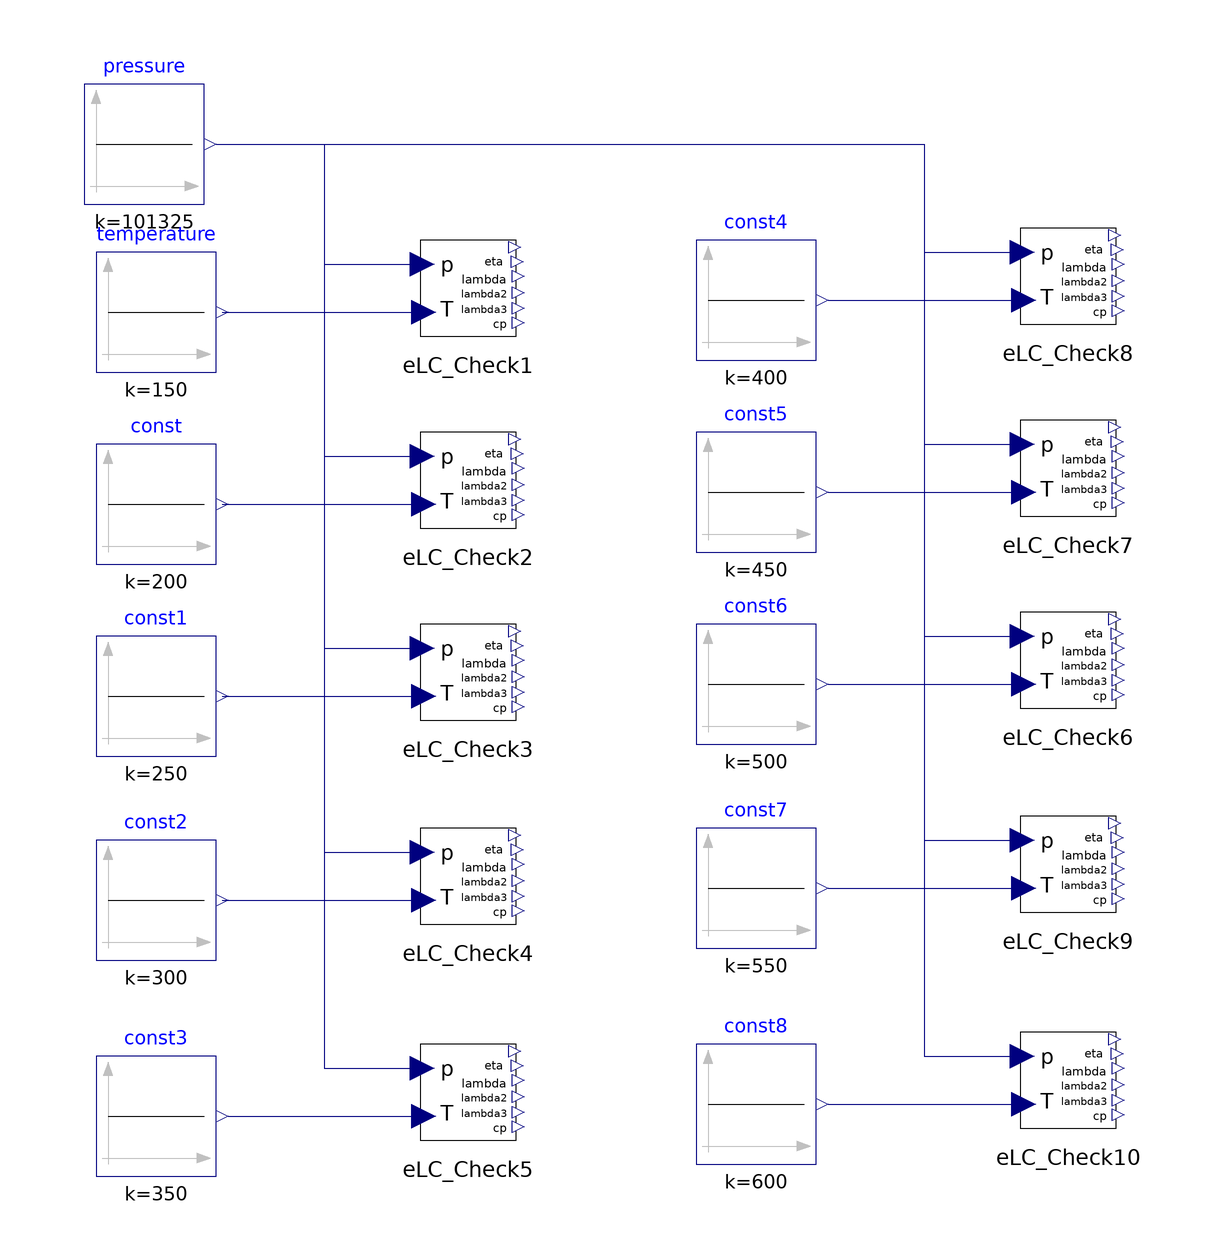

This picture is the connection diagram that the Modelica source below describes through its graphical annotations.

model ETC_Test
    IdealGasTest.EtaLamba.ELC_Check eLC_Check1 annotation(
        Placement(visible = true, transformation(origin = {4, 62}, extent = {{-10, -10}, {10, 10}}, rotation = 0)));
  Modelica.Blocks.Sources.Constant pressure(k = 101325)  annotation(
        Placement(visible = true, transformation(origin = {-50, 86}, extent = {{-10, -10}, {10, 10}}, rotation = 0)));
  Modelica.Blocks.Sources.Constant temperature(k = 150) annotation(
        Placement(visible = true, transformation(origin = {-48, 58}, extent = {{-10, -10}, {10, 10}}, rotation = 0)));
  IdealGasTest.EtaLamba.ELC_Check eLC_Check2 annotation(
        Placement(visible = true, transformation(origin = {4, 30}, extent = {{-10, -10}, {10, 10}}, rotation = 0)));
  Modelica.Blocks.Sources.Constant const(k = 200) annotation(
        Placement(visible = true, transformation(origin = {-48, 26}, extent = {{-10, -10}, {10, 10}}, rotation = 0)));
  Modelica.Blocks.Sources.Constant const1(k = 250) annotation(
        Placement(visible = true, transformation(origin = {-48, -6}, extent = {{-10, -10}, {10, 10}}, rotation = 0)));
  IdealGasTest.EtaLamba.ELC_Check eLC_Check3 annotation(
        Placement(visible = true, transformation(origin = {4, -2}, extent = {{-10, -10}, {10, 10}}, rotation = 0)));
  Modelica.Blocks.Sources.Constant const2(k = 300) annotation(
        Placement(visible = true, transformation(origin = {-48, -40}, extent = {{-10, -10}, {10, 10}}, rotation = 0)));
  IdealGasTest.EtaLamba.ELC_Check eLC_Check4 annotation(
        Placement(visible = true, transformation(origin = {4, -36}, extent = {{-10, -10}, {10, 10}}, rotation = 0)));
  Modelica.Blocks.Sources.Constant const3(k = 350) annotation(
        Placement(visible = true, transformation(origin = {-48, -76}, extent = {{-10, -10}, {10, 10}}, rotation = 0)));
  IdealGasTest.EtaLamba.ELC_Check eLC_Check5 annotation(
        Placement(visible = true, transformation(origin = {4, -72}, extent = {{-10, -10}, {10, 10}}, rotation = 0)));
  Modelica.Blocks.Sources.Constant const4(k = 400) annotation(
        Placement(visible = true, transformation(origin = {52, 60}, extent = {{-10, -10}, {10, 10}}, rotation = 0)));
  Modelica.Blocks.Sources.Constant const5(k = 450) annotation(
        Placement(visible = true, transformation(origin = {52, 28}, extent = {{-10, -10}, {10, 10}}, rotation = 0)));
  IdealGasTest.EtaLamba.ELC_Check eLC_Check6 annotation(
        Placement(visible = true, transformation(origin = {104, 0}, extent = {{-10, -10}, {10, 10}}, rotation = 0)));
  IdealGasTest.EtaLamba.ELC_Check eLC_Check7 annotation(
        Placement(visible = true, transformation(origin = {104, 32}, extent = {{-10, -10}, {10, 10}}, rotation = 0)));
  IdealGasTest.EtaLamba.ELC_Check eLC_Check8 annotation(
        Placement(visible = true, transformation(origin = {104, 64}, extent = {{-10, -10}, {10, 10}}, rotation = 0)));
  Modelica.Blocks.Sources.Constant const6(k = 500) annotation(
        Placement(visible = true, transformation(origin = {52, -4}, extent = {{-10, -10}, {10, 10}}, rotation = 0)));
  IdealGasTest.EtaLamba.ELC_Check eLC_Check9 annotation(
        Placement(visible = true, transformation(origin = {104, -34}, extent = {{-10, -10}, {10, 10}}, rotation = 0)));
  Modelica.Blocks.Sources.Constant const7(k = 550) annotation(
        Placement(visible = true, transformation(origin = {52,-38}, extent = {{-10, -10}, {10, 10}}, rotation = 0)));
  IdealGasTest.EtaLamba.ELC_Check eLC_Check10 annotation(
        Placement(visible = true, transformation(origin = {104, -70}, extent = {{-10, -10}, {10, 10}}, rotation = 0)));
  Modelica.Blocks.Sources.Constant const8(k = 600) annotation(
        Placement(visible = true, transformation(origin = {52, -74}, extent = {{-10, -10}, {10, 10}}, rotation = 0)));
    equation
      connect(pressure.y, eLC_Check10.p) annotation(
        Line(points = {{-38, 86}, {80, 86}, {80, -66}, {96, -66}, {96, -66}}, color = {0, 0, 127}));
      connect(pressure.y, eLC_Check9.p) annotation(
        Line(points = {{-38, 86}, {80, 86}, {80, -30}, {96, -30}, {96, -30}}, color = {0, 0, 127}));
      connect(pressure.y, eLC_Check6.p) annotation(
        Line(points = {{-38, 86}, {80, 86}, {80, 4}, {96, 4}, {96, 4}}, color = {0, 0, 127}));
      connect(pressure.y, eLC_Check7.p) annotation(
        Line(points = {{-38, 86}, {80, 86}, {80, 36}, {96, 36}, {96, 36}}, color = {0, 0, 127}));
      connect(pressure.y, eLC_Check8.p) annotation(
        Line(points = {{-38, 86}, {80, 86}, {80, 68}, {96, 68}, {96, 68}}, color = {0, 0, 127}));
      connect(pressure.y, eLC_Check5.p) annotation(
        Line(points = {{-38, 86}, {-20, 86}, {-20, -68}, {-4, -68}, {-4, -68}}, color = {0, 0, 127}));
      connect(pressure.y, eLC_Check4.p) annotation(
        Line(points = {{-38, 86}, {-20, 86}, {-20, -32}, {-4, -32}, {-4, -32}}, color = {0, 0, 127}));
      connect(pressure.y, eLC_Check3.p) annotation(
        Line(points = {{-38, 86}, {-20, 86}, {-20, 2}, {-4, 2}, {-4, 2}}, color = {0, 0, 127}));
      connect(pressure.y, eLC_Check2.p) annotation(
        Line(points = {{-38, 86}, {-20, 86}, {-20, 34}, {-4, 34}, {-4, 34}}, color = {0, 0, 127}));
      connect(pressure.y, eLC_Check1.p) annotation(
        Line(points = {{-38, 86}, {-20, 86}, {-20, 66}, {-4, 66}, {-4, 66}, {-4, 66}}, color = {0, 0, 127}));
      connect(const8.y, eLC_Check10.T) annotation(
        Line(points = {{64, -74}, {96, -74}, {96, -74}, {96, -74}}, color = {0, 0, 127}));
      connect(const7.y, eLC_Check9.T) annotation(
        Line(points = {{64, -38}, {96, -38}, {96, -38}, {96, -38}}, color = {0, 0, 127}));
      connect(const6.y, eLC_Check6.T) annotation(
        Line(points = {{64, -4}, {96, -4}, {96, -4}, {96, -4}}, color = {0, 0, 127}));
      connect(const5.y, eLC_Check7.T) annotation(
        Line(points = {{64, 28}, {96, 28}, {96, 28}, {96, 28}}, color = {0, 0, 127}));
      connect(const4.y, eLC_Check8.T) annotation(
        Line(points = {{64, 60}, {96, 60}, {96, 60}, {96, 60}}, color = {0, 0, 127}));
      connect(const3.y, eLC_Check5.T) annotation(
        Line(points = {{-36, -76}, {-4, -76}, {-4, -76}, {-4, -76}}, color = {0, 0, 127}));
      connect(temperature.y, eLC_Check1.T) annotation(
        Line(points = {{-37, 58}, {-3, 58}}, color = {0, 0, 127}));
      connect(const.y, eLC_Check2.T) annotation(
        Line(points = {{-37, 26}, {-3, 26}}, color = {0, 0, 127}));
      connect(const1.y, eLC_Check3.T) annotation(
        Line(points = {{-37, -6}, {-3, -6}}, color = {0, 0, 127}));
    connect(const2.y, eLC_Check4.T) annotation(
        Line(points = {{-37, -40}, {-3, -40}}, color = {0, 0, 127}));
    annotation(
        __OpenModelica_simulationFlags(lv = "LOG_STATS", outputFormat = "mat", s = "dassl"));end ETC_Test;